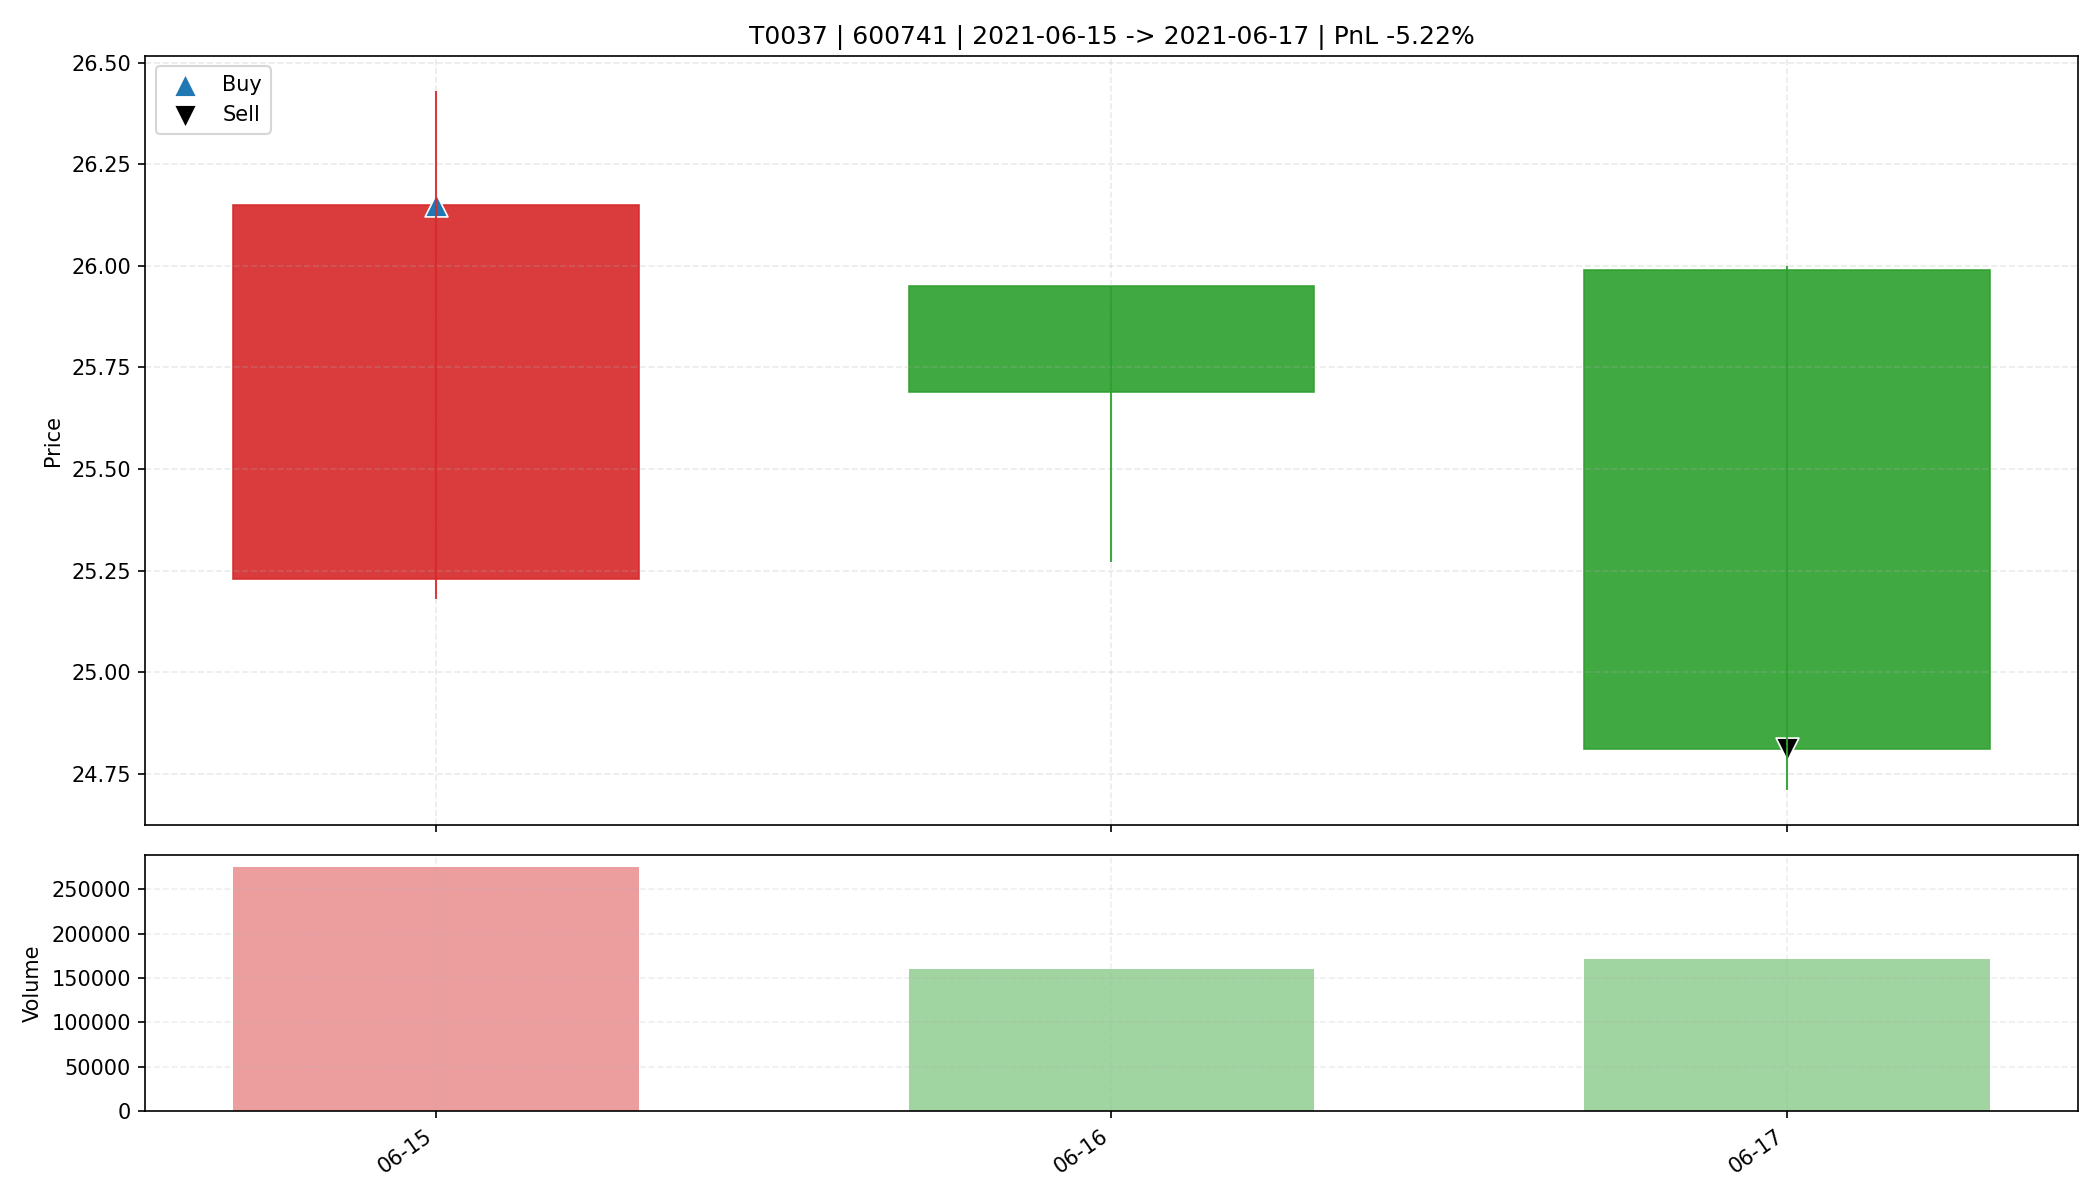

Data behind this chart, as committed beside it:
date, open, high, low, close, amount, volume, trade_id, code, buy_date, sell_date, buy_price, sell_price, matched_shares, buy_reason, sell_reason, sell_profit_pct, sell_hold_days, is_buy_day, is_sell_day, holding_day_index
2021-06-15, 25.23, 26.43, 25.18, 26.15, 712873728, 274983, T0037, 600741, 2021-06-15, 2021-06-17, 26.15, 24.81, 1200, 前10日振幅10.0%, 阳线涨幅3.6%, 突破均线, 温和放量1.6倍, M…, 收盘跌破防守线(25.180), -5.219, 2.0, True, False, 0
2021-06-16, 25.95, 25.95, 25.27, 25.69, 409772544, 160365, T0037, 600741, 2021-06-15, 2021-06-17, 26.15, 24.81, 1200, 前10日振幅10.0%, 阳线涨幅3.6%, 突破均线, 温和放量1.6倍, M…, 收盘跌破防守线(25.180), -5.219, 2.0, False, False, 1
2021-06-17, 25.99, 26.0, 24.71, 24.81, 430927744, 171688, T0037, 600741, 2021-06-15, 2021-06-17, 26.15, 24.81, 1200, 前10日振幅10.0%, 阳线涨幅3.6%, 突破均线, 温和放量1.6倍, M…, 收盘跌破防守线(25.180), -5.219, 2.0, False, True, 2
